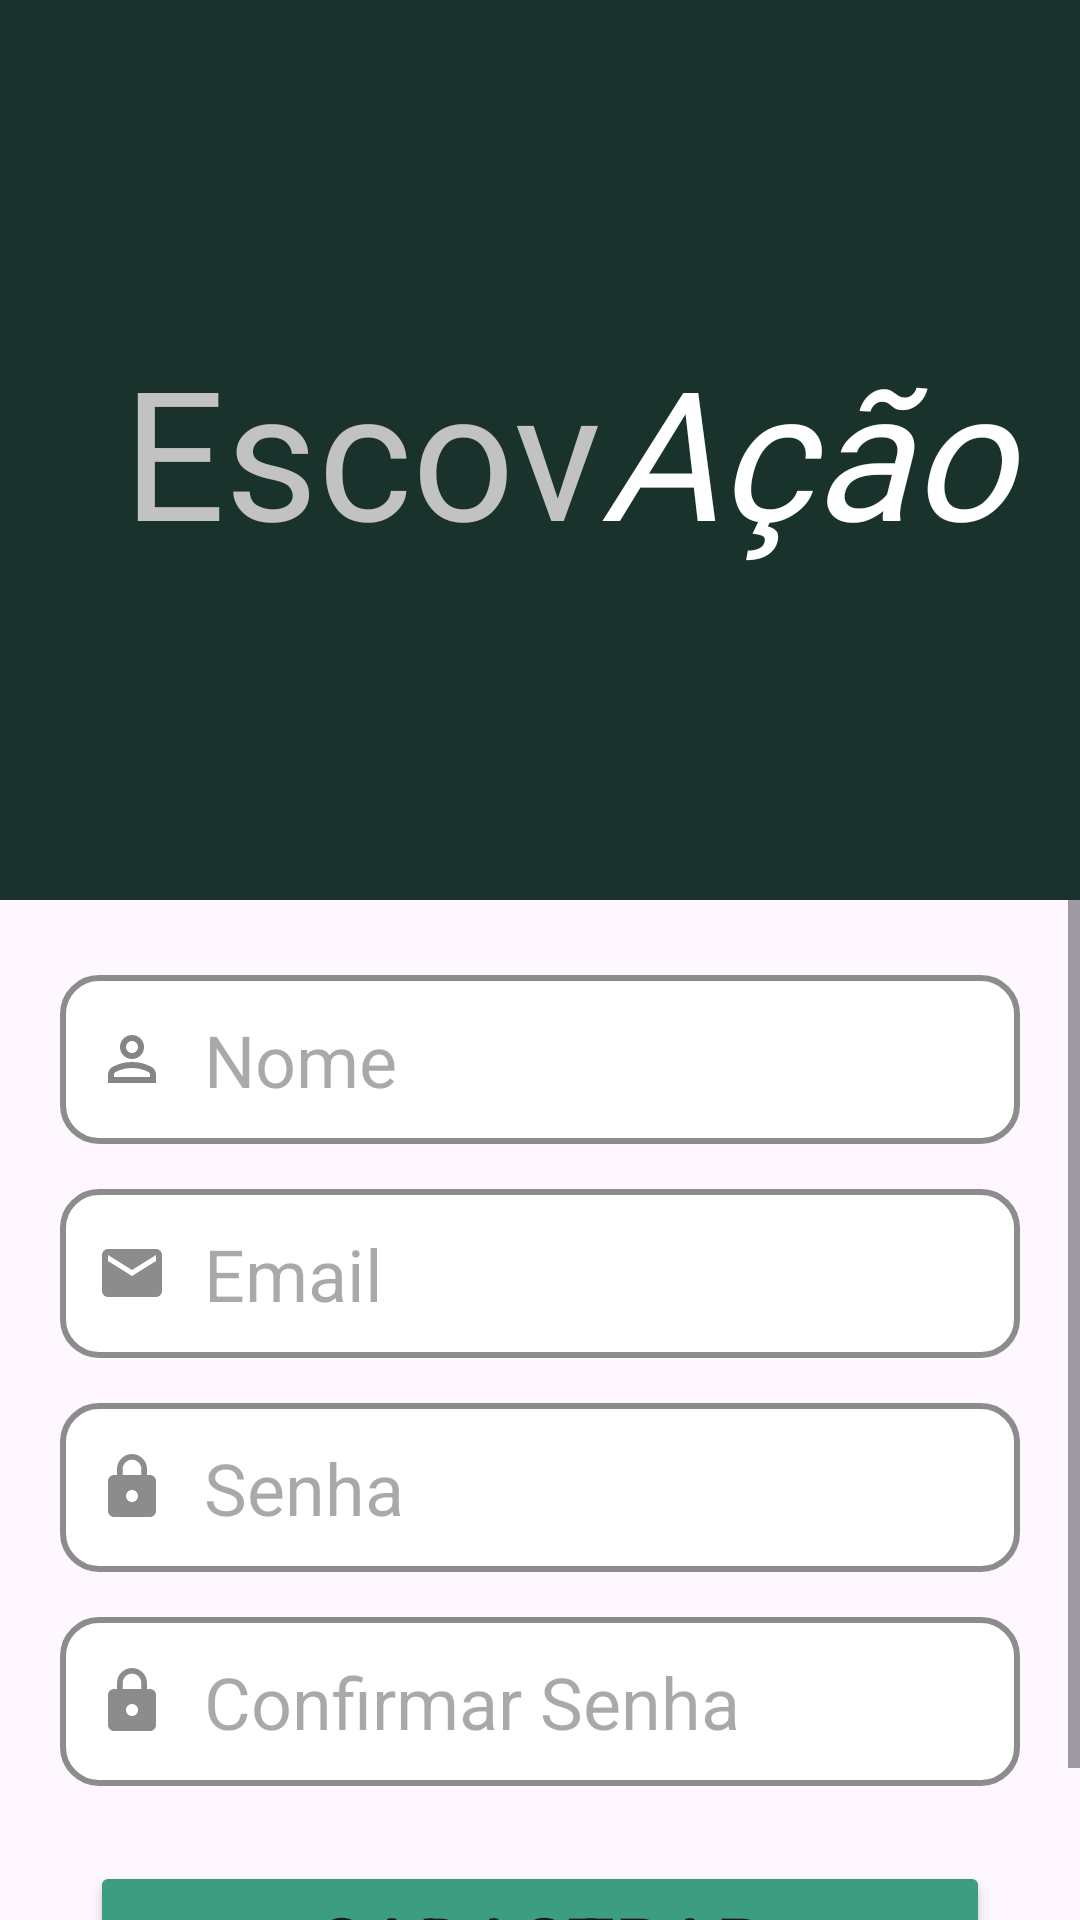

Write the Android layout XML for this screen, with the resource values it uses.
<!-- AndroidManifest.xml: application theme Theme.EscovAcao -->
<!-- res/layout/activity_cadastro.xml -->
<?xml version="1.0" encoding="utf-8"?>
<LinearLayout xmlns:android="http://schemas.android.com/apk/res/android"
    xmlns:tools="http://schemas.android.com/tools"
    android:layout_width="match_parent"
    android:layout_height="match_parent"
    android:orientation="vertical"
    tools:context=".CadastroActivity">

    <LinearLayout
        android:layout_width="match_parent"
        android:layout_height="300sp"
        android:background="@color/verde_escuro"
        android:orientation="horizontal">

        <TextView
            android:layout_width="200sp"
            android:layout_height="wrap_content"
            android:text="Escov"
            android:fontFamily="@font/serifdisplay_regular"
            android:textSize="60sp"
            android:layout_gravity="center_vertical" android:textAlignment="textEnd"
            android:textColor="@color/cinza_claro"/>

        <TextView
            android:layout_width="match_parent"
            android:layout_height="wrap_content"
            android:text="Ação"
            android:fontFamily="@font/serifdisplay_italic"
            android:textSize="60sp"
            android:layout_gravity="center_vertical" android:textAlignment="textStart"
            android:textColor="@color/white"
            android:textStyle="italic"/>
    </LinearLayout>

    <ScrollView
        android:layout_width="match_parent"
        android:layout_height="match_parent"
        android:fillViewport="true">

        <LinearLayout
            android:layout_width="match_parent"
            android:layout_height="wrap_content"
            android:orientation="vertical"
            android:paddingBottom="24dp">

            <EditText
                android:id="@+id/txtNomeCadastro" android:layout_width="match_parent"
                android:layout_height="wrap_content"
                android:hint="Nome"
                android:layout_marginTop="25sp"
                android:textSize="24sp"
                android:layout_marginRight="20sp"
                android:layout_marginLeft="20sp"
                android:drawableStart="@drawable/custom_nome_icon"
                android:drawablePadding="12sp"
                android:paddingStart="12sp"
                android:paddingBottom="12sp"
                android:paddingTop="12sp"
                android:background="@drawable/custom_input"/>

            <EditText
                android:id="@+id/txtEmailCadastro" android:layout_width="match_parent"
                android:layout_height="wrap_content"
                android:hint="Email"
                android:layout_marginTop="15sp"
                android:textSize="24sp"
                android:layout_marginRight="20sp"
                android:layout_marginLeft="20sp"
                android:drawableStart="@drawable/custom_email_icon"
                android:drawablePadding="12sp"
                android:paddingStart="12sp"
                android:paddingBottom="12sp"
                android:paddingTop="12sp"
                android:background="@drawable/custom_input"/>

            <EditText
                android:id="@+id/txtSenhaCadastro" android:layout_width="match_parent"
                android:layout_height="wrap_content"
                android:hint="Senha"
                android:layout_marginTop="15sp"
                android:textSize="24sp"
                android:inputType="textPassword"
                android:layout_marginRight="20sp"
                android:layout_marginLeft="20sp"
                android:drawableStart="@drawable/custom_senha_icon"
                android:drawablePadding="12sp"
                android:paddingStart="12sp"
                android:paddingBottom="12sp"
                android:paddingTop="12sp"
                android:background="@drawable/custom_input"/>

            <EditText
                android:id="@+id/txtConfirmarSenhaCadastro" android:layout_width="match_parent"
                android:layout_height="wrap_content"
                android:hint="Confirmar Senha"
                android:layout_marginTop="15sp"
                android:textSize="24sp"
                android:inputType="textPassword"
                android:layout_marginRight="20sp"
                android:layout_marginLeft="20sp"
                android:drawableStart="@drawable/custom_senha_icon"
                android:drawablePadding="12sp"
                android:paddingStart="12sp"
                android:paddingBottom="12sp"
                android:paddingTop="12sp"
                android:background="@drawable/custom_input"/>

            <Button
                android:id="@+id/bt_cadastrar" android:layout_width="match_parent"
                android:layout_height="wrap_content"
                android:backgroundTint="@color/turquesa"
                android:text="Cadastrar"
                android:textSize="26sp"
                android:layout_marginLeft="30sp"
                android:layout_marginRight="30sp"
                android:layout_marginTop="25sp"/>

        </LinearLayout>
    </ScrollView>

</LinearLayout>
<!-- resources referenced by this layout -->
<resources>
  <color name="cinza_claro">#c2c2c2</color>
  <color name="turquesa">#3c9d81</color>
  <color name="verde_escuro">#19332c</color>
  <color name="white">#FFFFFFFF</color>
  <!-- drawable custom_email_icon (drawable) -->
  <?xml version="1.0" encoding="utf-8"?>
  <selector xmlns:android="http://schemas.android.com/apk/res/android">
  
      <item android:state_focused="true"
          android:drawable="@drawable/icon_email_focused" />
  
      <item android:state_focused="false"
          android:drawable="@drawable/icon_email" />
  
  </selector>
  <!-- drawable custom_senha_icon (drawable) -->
  <?xml version="1.0" encoding="utf-8"?>
  <selector xmlns:android="http://schemas.android.com/apk/res/android">
  
      <item android:state_focused="true"
          android:drawable="@drawable/icon_senha_focused"/>
  
      <item android:state_focused="false"
          android:drawable="@drawable/icon_senha"/>
  
  </selector>
  <style name="Theme.EscovAcao" parent="Base.Theme.EscovAcao" />
  <!-- drawable icon_email_focused (drawable) -->
  <vector xmlns:android="http://schemas.android.com/apk/res/android" android:height="24dp" android:tint="@color/turquesa" android:viewportHeight="24" android:viewportWidth="24" android:width="24dp">
  
      <path
          android:fillColor="@color/cinza_claro"
          android:pathData="M20,4L4,4c-1.1,0 -1.99,0.9 -1.99,2L2,18c0,1.1 0.9,2 2,2h16c1.1,0 2,-0.9 2,-2L22,6c0,-1.1 -0.9,-2 -2,-2zM20,8l-8,5 -8,-5L4,6l8,5 8,-5v2z"
          />
  
  </vector>
  <!-- drawable icon_email (drawable) -->
  <vector xmlns:android="http://schemas.android.com/apk/res/android" android:height="24dp" android:tint="@color/cinza" android:viewportHeight="24" android:viewportWidth="24" android:width="24dp">
  
      <path
          android:fillColor="@color/cinza_claro"
          android:pathData="M20,4L4,4c-1.1,0 -1.99,0.9 -1.99,2L2,18c0,1.1 0.9,2 2,2h16c1.1,0 2,-0.9 2,-2L22,6c0,-1.1 -0.9,-2 -2,-2zM20,8l-8,5 -8,-5L4,6l8,5 8,-5v2z"
          />
  
  </vector>
  <color name="cinza">#8c8c8c</color>
  <!-- drawable icon_senha_focused (drawable) -->
  <vector xmlns:android="http://schemas.android.com/apk/res/android" android:height="24dp" android:tint="@color/turquesa" android:viewportHeight="24" android:viewportWidth="24" android:width="24dp">
  
      <path android:fillColor="@android:color/white" android:pathData="M18,8h-1L17,6c0,-2.76 -2.24,-5 -5,-5S7,3.24 7,6v2L6,8c-1.1,0 -2,0.9 -2,2v10c0,1.1 0.9,2 2,2h12c1.1,0 2,-0.9 2,-2L20,10c0,-1.1 -0.9,-2 -2,-2zM12,17c-1.1,0 -2,-0.9 -2,-2s0.9,-2 2,-2 2,0.9 2,2 -0.9,2 -2,2zM15.1,8L8.9,8L8.9,6c0,-1.71 1.39,-3.1 3.1,-3.1 1.71,0 3.1,1.39 3.1,3.1v2z"/>
  
  </vector>
  <!-- drawable icon_senha (drawable) -->
  <vector xmlns:android="http://schemas.android.com/apk/res/android" android:height="24dp" android:tint="@color/cinza" android:viewportHeight="24" android:viewportWidth="24" android:width="24dp">
  
      <path android:fillColor="@android:color/white" android:pathData="M18,8h-1L17,6c0,-2.76 -2.24,-5 -5,-5S7,3.24 7,6v2L6,8c-1.1,0 -2,0.9 -2,2v10c0,1.1 0.9,2 2,2h12c1.1,0 2,-0.9 2,-2L20,10c0,-1.1 -0.9,-2 -2,-2zM12,17c-1.1,0 -2,-0.9 -2,-2s0.9,-2 2,-2 2,0.9 2,2 -0.9,2 -2,2zM15.1,8L8.9,8L8.9,6c0,-1.71 1.39,-3.1 3.1,-3.1 1.71,0 3.1,1.39 3.1,3.1v2z"/>
  
  </vector>
  <style name="Base.Theme.EscovAcao" parent="Theme.Material3.DayNight.NoActionBar">
          
          
      </style>
</resources>
